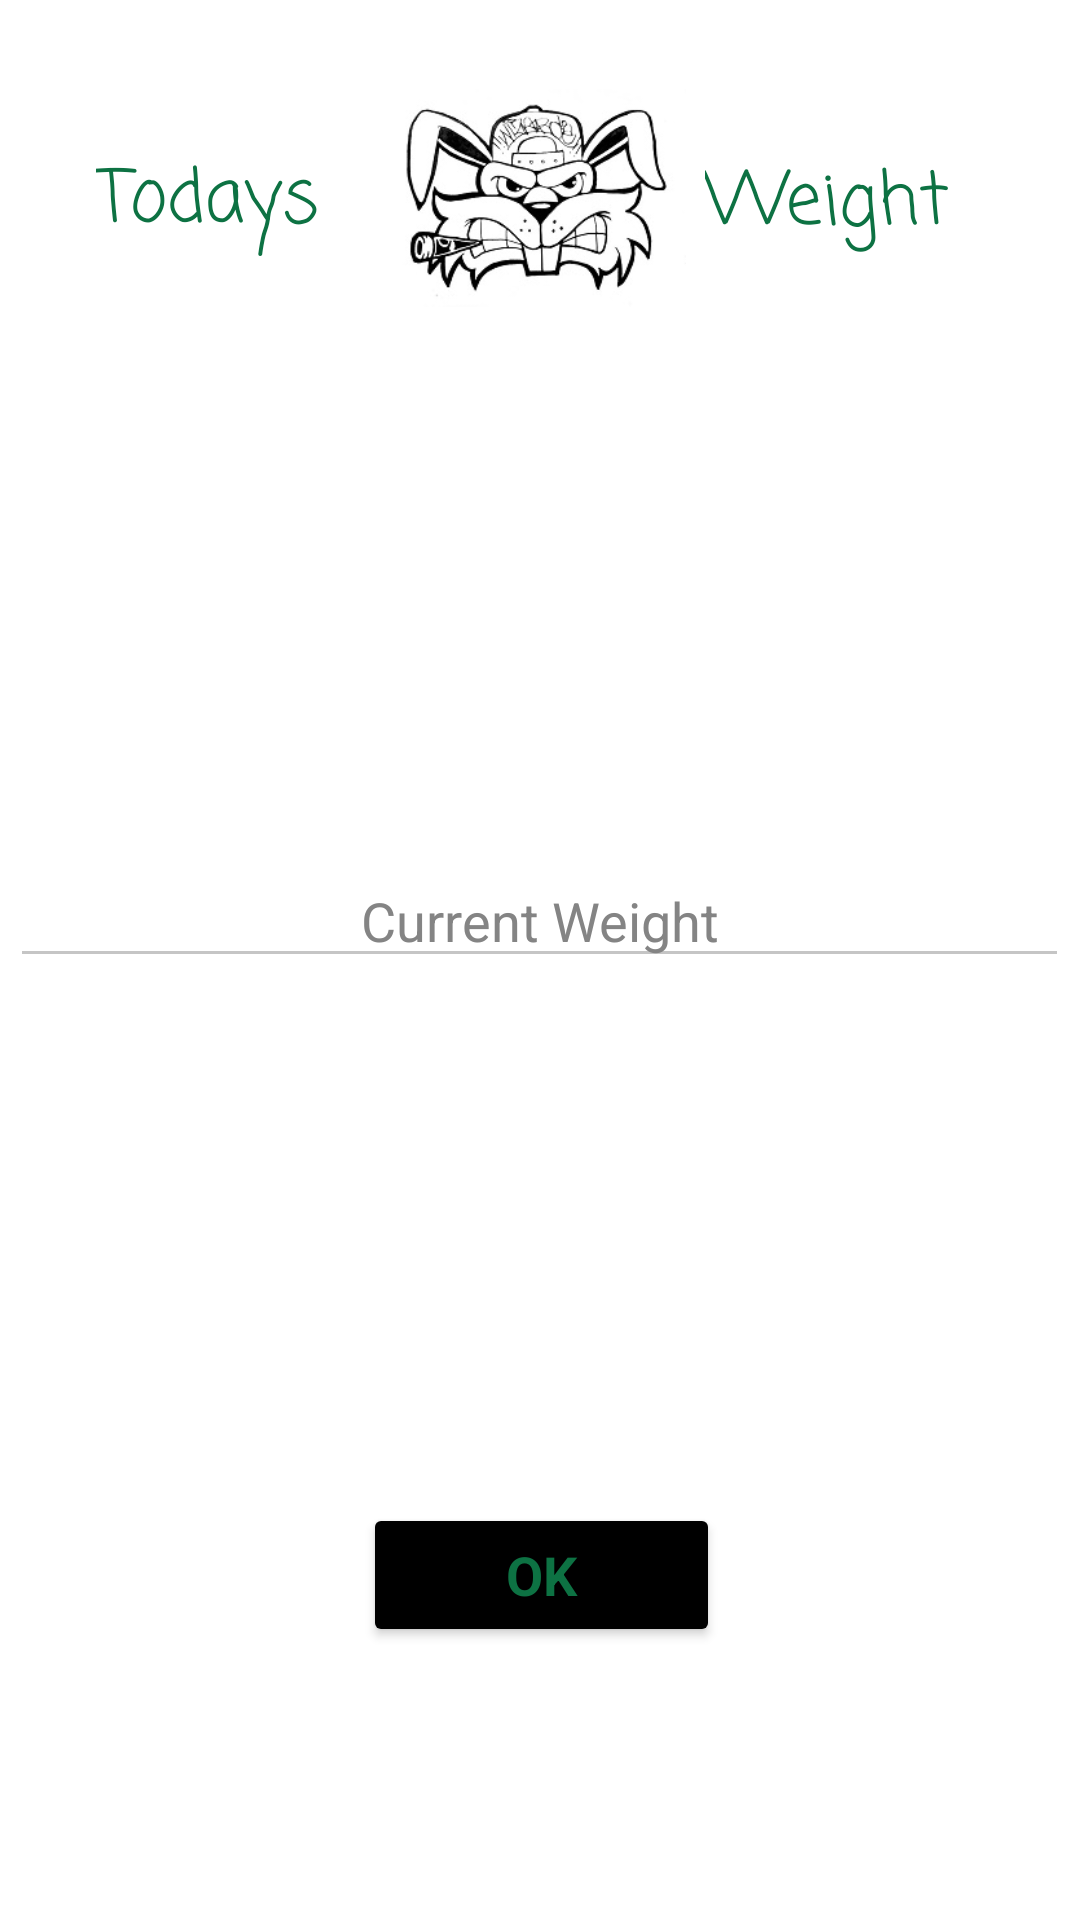

The Android layout XML behind this screen, and the referenced resources:
<!-- AndroidManifest.xml: application theme AppTheme -->
<!-- res/layout/activity_weight_prompt.xml -->
<?xml version="1.0" encoding="utf-8"?>
<android.support.constraint.ConstraintLayout xmlns:android="http://schemas.android.com/apk/res/android"
    xmlns:app="http://schemas.android.com/apk/res-auto"
    xmlns:tools="http://schemas.android.com/tools"
    android:layout_width="match_parent"
    android:layout_height="match_parent"
    tools:context=".weightPrompt">

    <ImageView
        android:id="@+id/rabitImg9"
        android:layout_width="97dp"
        android:layout_height="78dp"
        android:layout_marginStart="8dp"
        android:layout_marginTop="8dp"
        android:layout_marginEnd="8dp"
        android:layout_marginBottom="8dp"
        app:layout_constraintBottom_toBottomOf="parent"
        app:layout_constraintEnd_toEndOf="parent"
        app:layout_constraintHorizontal_bias="0.501"
        app:layout_constraintStart_toStartOf="parent"
        app:layout_constraintTop_toTopOf="parent"
        app:layout_constraintVertical_bias="0.035"
        app:srcCompat="@drawable/rabbitimg" />

    <TextView
        android:id="@+id/txt_weightLbl"
        android:layout_width="101dp"
        android:layout_height="44dp"
        android:layout_marginStart="8dp"
        android:layout_marginTop="8dp"
        android:layout_marginEnd="24dp"
        android:layout_marginBottom="8dp"
        android:fontFamily="casual"
        android:text="Weight"
        android:textColor="@color/textAccent"
        android:textSize="24sp"
        app:layout_constraintBottom_toBottomOf="parent"
        app:layout_constraintEnd_toEndOf="parent"
        app:layout_constraintHorizontal_bias="1.0"
        app:layout_constraintStart_toEndOf="@+id/rabitImg3"
        app:layout_constraintTop_toTopOf="parent"
        app:layout_constraintVertical_bias="0.071" />

    <TextView
        android:id="@+id/txt_today"
        android:layout_width="101dp"
        android:layout_height="42dp"
        android:layout_marginStart="32dp"
        android:layout_marginTop="8dp"
        android:layout_marginEnd="8dp"
        android:layout_marginBottom="8dp"
        android:fontFamily="casual"
        android:text="Todays"
        android:textColor="@color/textAccent"
        android:textSize="24sp"
        app:layout_constraintBottom_toBottomOf="parent"
        app:layout_constraintEnd_toStartOf="@+id/rabitImg3"
        app:layout_constraintHorizontal_bias="0.703"
        app:layout_constraintStart_toStartOf="parent"
        app:layout_constraintTop_toTopOf="parent"
        app:layout_constraintVertical_bias="0.07" />

    <Button
        android:id="@+id/btn_saveWeight"
        style="@style/Widget.AppCompat.Button.Colored"
        android:layout_width="119dp"
        android:layout_height="48dp"
        android:layout_marginStart="8dp"
        android:layout_marginTop="8dp"
        android:layout_marginEnd="8dp"
        android:layout_marginBottom="8dp"
        android:fontFamily="sans-serif"
        android:text="OK"
        android:textColor="@color/textAccent"
        android:textSize="18sp"
        android:textStyle="bold"
        app:layout_constraintBottom_toBottomOf="parent"
        app:layout_constraintEnd_toEndOf="parent"
        app:layout_constraintHorizontal_bias="0.502"
        app:layout_constraintStart_toStartOf="parent"
        app:layout_constraintTop_toTopOf="parent"
        app:layout_constraintVertical_bias="0.856" />

    <EditText
        android:id="@+id/eTxt_CurrentWeight"
        android:layout_width="353dp"
        android:layout_height="wrap_content"
        android:layout_marginStart="8dp"
        android:layout_marginTop="8dp"
        android:layout_marginEnd="8dp"
        android:layout_marginBottom="8dp"
        android:ems="10"
        android:hint="Current Weight"
        android:inputType="textPersonName"
        android:textAlignment="center"
        android:textColor="@color/grey"
        app:layout_constraintBottom_toBottomOf="parent"
        app:layout_constraintEnd_toEndOf="parent"
        app:layout_constraintHorizontal_bias="0.533"
        app:layout_constraintStart_toStartOf="parent"
        app:layout_constraintTop_toTopOf="parent"
        app:layout_constraintVertical_bias="0.475" />

</android.support.constraint.ConstraintLayout>
<!-- resources referenced by this layout -->
<resources>
  <color name="grey">#848484</color>
  <color name="textAccent">#0d7243</color>
  <!-- drawable rabbitimg: png bitmap (drawable-v24, 32095 bytes) -->
  <style name="AppTheme" parent="Theme.AppCompat.NoActionBar">
          
          <item name="colorPrimary">@color/colorPrimary</item>
          <item name="colorPrimaryDark">@color/colorPrimaryDark</item>
          <item name="colorAccent">@color/colorAccent</item>
          <item name="android:windowBackground">@color/colorPrimary</item>
          <item name="colorControlNormal">#c5c5c5</item>
          <item name="colorControlActivated">@color/colorAccent</item>
          <item name="colorControlHighlight">@color/colorAccent</item>
          <item name="android:textColor">@color/colorAccent</item>
          <item name="android:textColorHint">@color/grey</item>
      </style>
  <color name="colorPrimary">#ffffff</color>
  <color name="colorPrimaryDark">#000000</color>
  <color name="colorAccent">#000000</color>
</resources>
